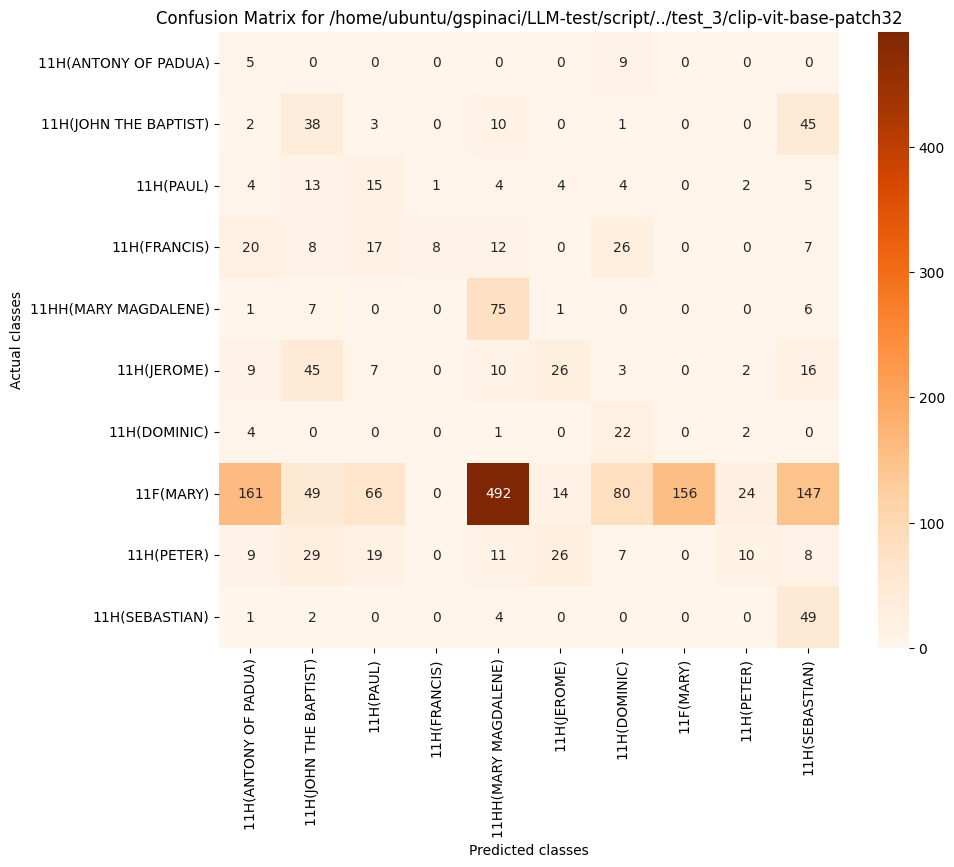

Values plotted in this chart, from the file beside it:
, 11H(ANTONY OF PADUA), 11H(JOHN THE BAPTIST), 11H(PAUL), 11H(FRANCIS), 11HH(MARY MAGDALENE), 11H(JEROME), 11H(DOMINIC), 11F(MARY), 11H(PETER), 11H(SEBASTIAN)
11H(ANTONY OF PADUA), 5, 0, 0, 0, 0, 0, 9, 0, 0, 0
11H(JOHN THE BAPTIST), 2, 38, 3, 0, 10, 0, 1, 0, 0, 45
11H(PAUL), 4, 13, 15, 1, 4, 4, 4, 0, 2, 5
11H(FRANCIS), 20, 8, 17, 8, 12, 0, 26, 0, 0, 7
11HH(MARY MAGDALENE), 1, 7, 0, 0, 75, 1, 0, 0, 0, 6
11H(JEROME), 9, 45, 7, 0, 10, 26, 3, 0, 2, 16
11H(DOMINIC), 4, 0, 0, 0, 1, 0, 22, 0, 2, 0
11F(MARY), 161, 49, 66, 0, 492, 14, 80, 156, 24, 147
11H(PETER), 9, 29, 19, 0, 11, 26, 7, 0, 10, 8
11H(SEBASTIAN), 1, 2, 0, 0, 4, 0, 0, 0, 0, 49
